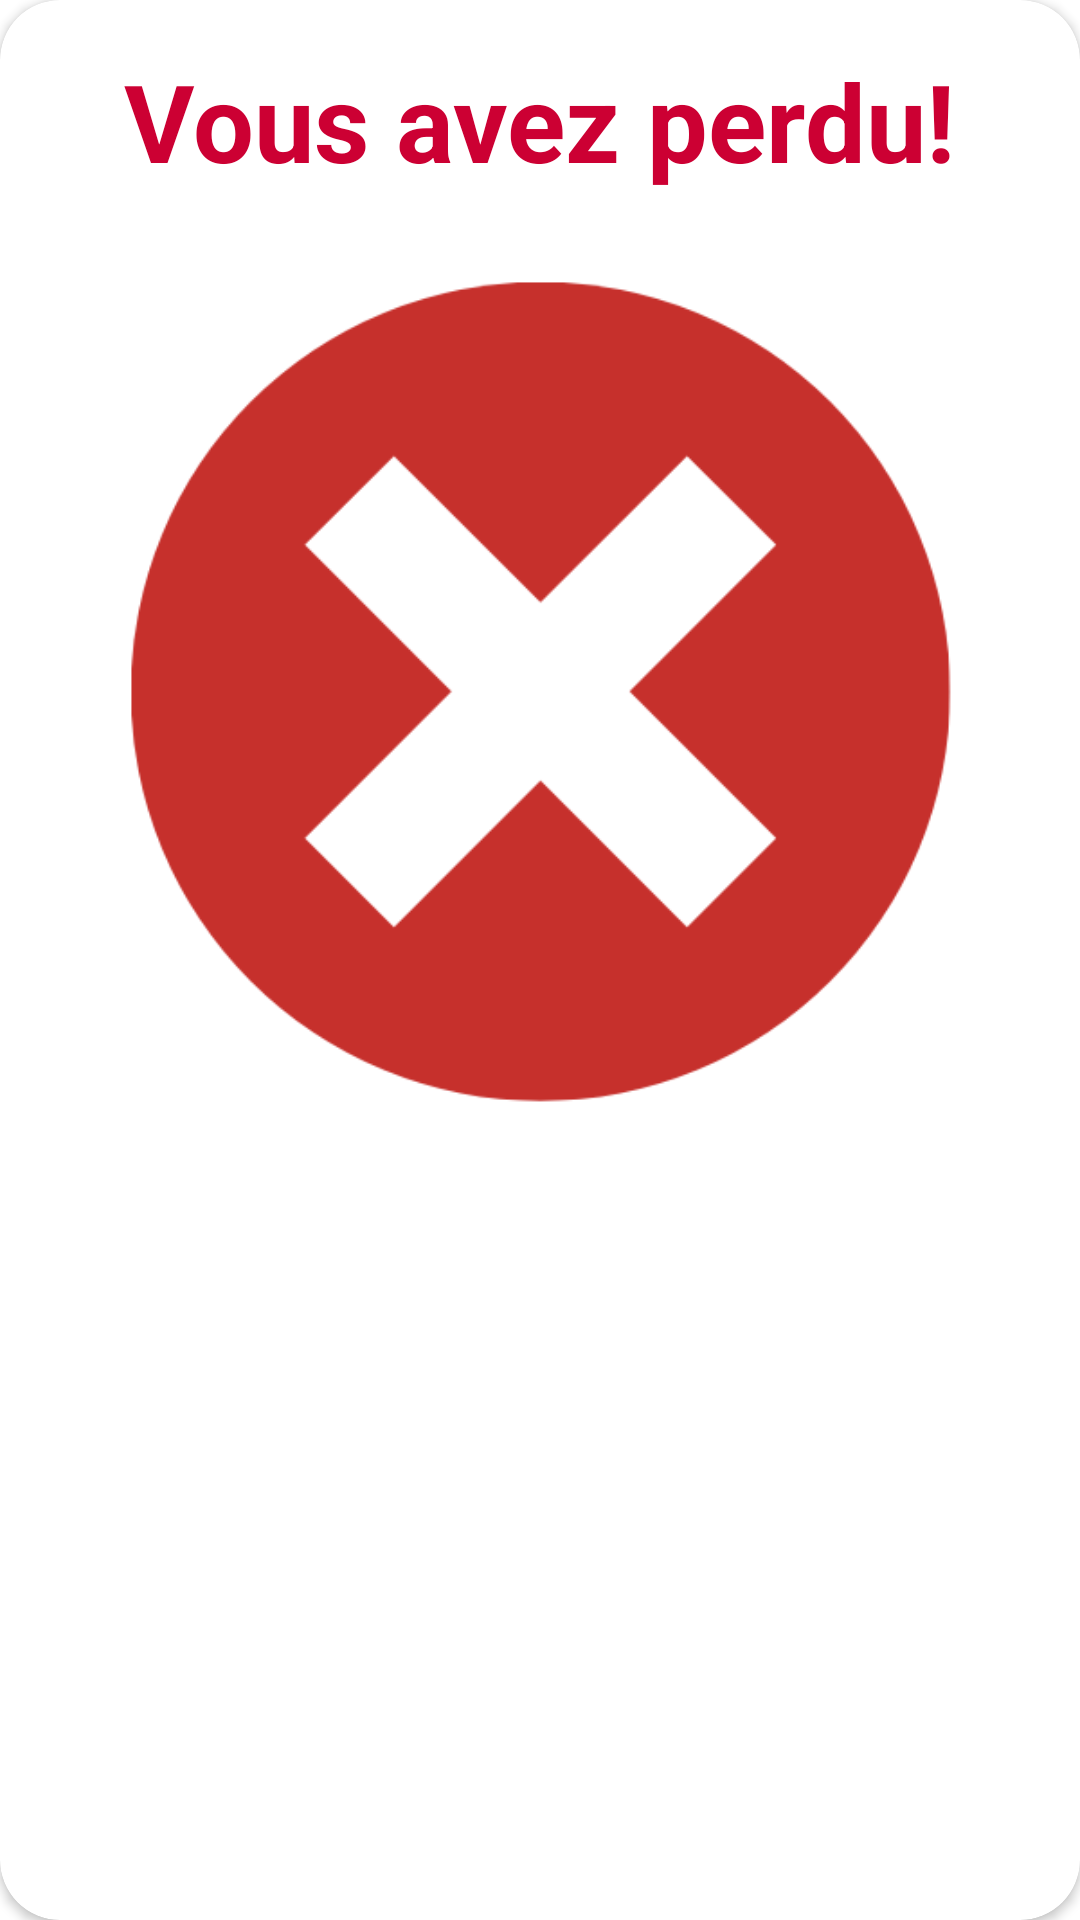

Android layout source for this screen:
<!-- AndroidManifest.xml: application theme Theme.LePendu_38007562 -->
<!-- res/layout/defaite_layout_dialog.xml -->
<?xml version="1.0" encoding="utf-8"?>
<androidx.constraintlayout.widget.ConstraintLayout xmlns:android="http://schemas.android.com/apk/res/android"
    xmlns:app="http://schemas.android.com/apk/res-auto"
    xmlns:tools="http://schemas.android.com/tools"
    android:layout_width="350dp"
    android:layout_height="wrap_content"
    android:layout_gravity="center">

    <androidx.cardview.widget.CardView
        android:layout_width="match_parent"
        android:layout_height="match_parent"
        app:cardCornerRadius="20dp">

        <androidx.constraintlayout.widget.ConstraintLayout
            android:layout_width="match_parent"
            android:layout_height="match_parent">

            <TextView
                android:id="@+id/textView"
                android:layout_width="wrap_content"
                android:layout_height="wrap_content"
                android:layout_marginTop="16dp"
                android:text="Vous avez perdu!"
                android:textColor="@color/colorRed"
                android:textSize="36sp"
                android:textStyle="bold"
                app:layout_constraintEnd_toEndOf="parent"
                app:layout_constraintStart_toStartOf="parent"
                app:layout_constraintTop_toTopOf="parent" />



            <ImageView
                android:id="@+id/imageView"
                android:layout_width="300dp"
                android:layout_height="300dp"
                android:layout_marginTop="16dp"
                app:layout_constraintEnd_toEndOf="parent"
                app:layout_constraintStart_toStartOf="parent"
                app:layout_constraintTop_toBottomOf="@+id/textView"
                app:srcCompat="@drawable/defaite" />

            <Button
                android:id="@+id/btn_rejouer"
                android:layout_width="200dp"
                android:layout_height="wrap_content"
                android:layout_marginTop="16dp"
                android:layout_marginBottom="16dp"
                android:background="@drawable/btn_bg_defaite"
                android:text="@string/rejouer"
                android:textAllCaps="false"
                android:textColor="@color/cardview_light_background"
                app:backgroundTint="@color/colorRed"
                app:layout_constraintBottom_toBottomOf="parent"
                app:layout_constraintEnd_toEndOf="parent"
                app:layout_constraintStart_toStartOf="parent"
                app:layout_constraintTop_toBottomOf="@+id/imageView" />

        </androidx.constraintlayout.widget.ConstraintLayout>

    </androidx.cardview.widget.CardView>
</androidx.constraintlayout.widget.ConstraintLayout>
<!-- resources referenced by this layout -->
<resources>
  <color name="colorRed">#CC0033</color>
  <!-- drawable defaite: png bitmap (drawable, 15647 bytes) -->
  <string name="rejouer">REJOUER</string>
  <style name="Theme.LePendu_38007562" parent="Theme.MaterialComponents.DayNight.NoActionBar">
          
  
          <item name="colorPrimary">@color/purple_500</item>
          <item name="colorPrimaryVariant">@color/color_clavier</item>
          <item name="colorOnPrimary">@color/white</item>
          
          <item name="colorSecondary">@color/teal_200</item>
          <item name="colorSecondaryVariant">@color/teal_700</item>
          <item name="colorOnSecondary">@color/black</item>
          
          <item name="android:statusBarColor" tools:targetApi="l">?attr/colorPrimaryVariant</item>
          
      </style>
  <color name="purple_500">#476C9B</color>
  <color name="color_clavier">#69585F</color>
  <color name="white">#FFFFFFFF</color>
  <color name="teal_200">#FF03DAC5</color>
  <color name="teal_700">#FF018786</color>
  <color name="black">#FF000000</color>
</resources>
